Dataset: Weedcottonberli (GitHub, RituGaba/Weedcottonberli). Classes: cotton, weed.

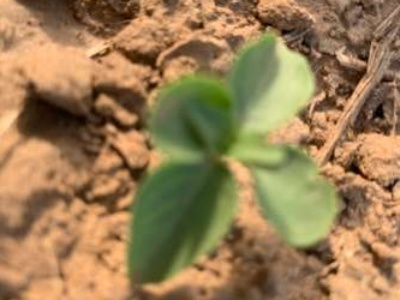
Label: weed

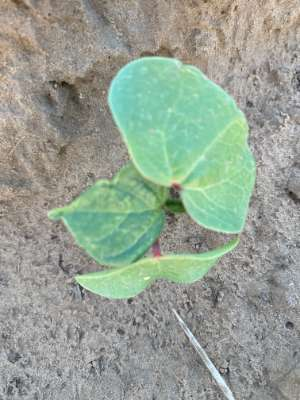
Label: cotton

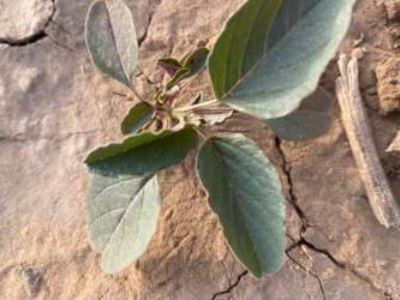
Label: weed

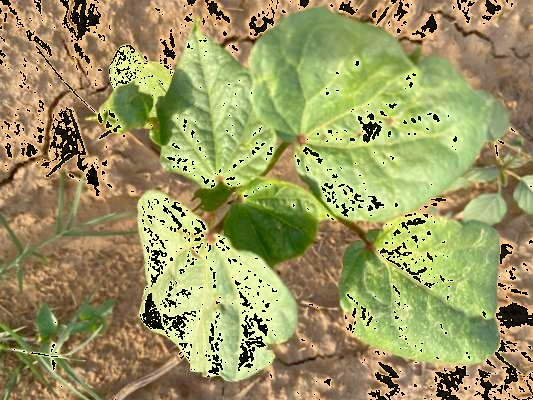
Label: cotton

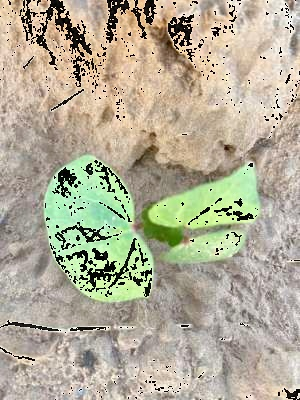
Label: cotton

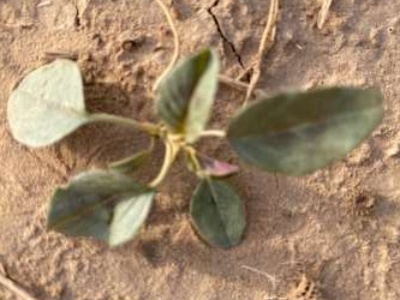
Label: weed
